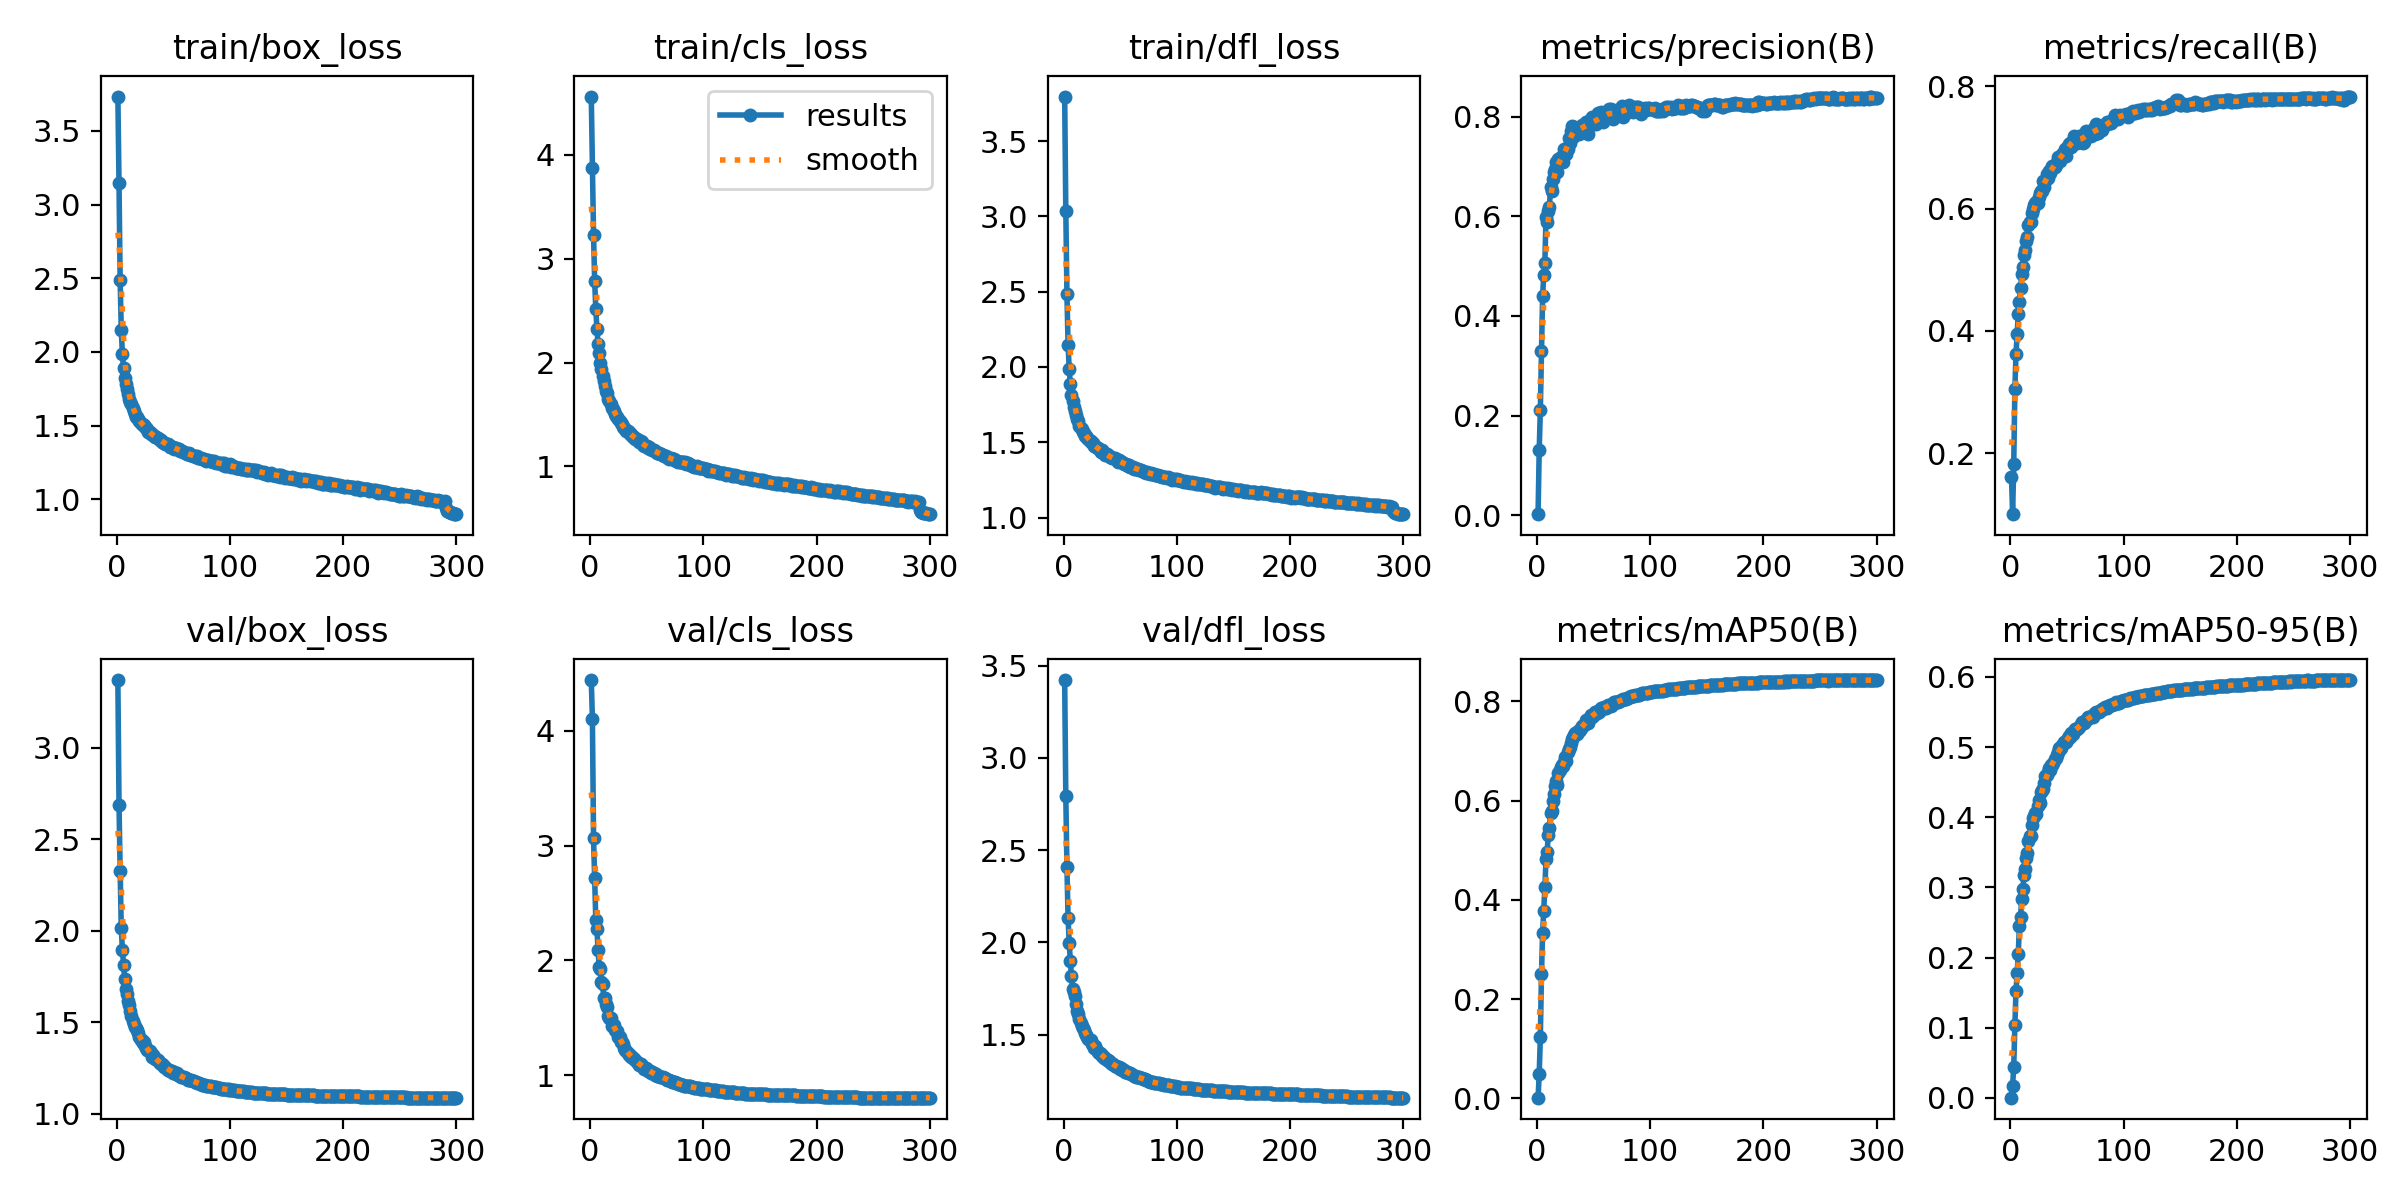

Source data for this figure (header and first rows):
epoch, time, train/box_loss, train/cls_loss, train/dfl_loss, metrics/precision(B), metrics/recall(B), metrics/mAP50(B), metrics/mAP50-95(B), val/box_loss, val/cls_loss, val/dfl_loss, lr/pg0, lr/pg1, lr/pg2
1, 111.9, 3.733, 4.563, 3.795, 0.00209, 0.1616, 0.00127, 0.00036, 3.368, 4.443, 3.422, 0.003327, 0.003327, 0.07006
2, 224.3, 3.143, 3.875, 3.038, 0.1307, 0.1002, 0.04874, 0.01747, 2.689, 4.105, 2.794, 0.006638, 0.006638, 0.04004
3, 326.5, 2.487, 3.231, 2.484, 0.2116, 0.1815, 0.123, 0.04458, 2.327, 3.066, 2.408, 0.009927, 0.009927, 0.009995
4, 430.5, 2.152, 2.782, 2.147, 0.3297, 0.3051, 0.2503, 0.1036, 2.017, 2.719, 2.133, 0.009901, 0.009901, 0.009901
5, 534.1, 1.983, 2.516, 1.986, 0.4398, 0.3622, 0.3332, 0.1518, 1.894, 2.352, 1.999, 0.009868, 0.009868, 0.009868
6, 642.5, 1.889, 2.327, 1.888, 0.4815, 0.3943, 0.3771, 0.1784, 1.814, 2.274, 1.901, 0.009835, 0.009835, 0.009835
7, 746.4, 1.825, 2.176, 1.812, 0.5072, 0.4278, 0.4252, 0.2056, 1.738, 2.089, 1.819, 0.009802, 0.009802, 0.009802
8, 849.5, 1.784, 2.092, 1.773, 0.5988, 0.4481, 0.4812, 0.2449, 1.679, 1.944, 1.748, 0.009769, 0.009769, 0.009769
9, 951.2, 1.747, 2.001, 1.735, 0.5886, 0.4695, 0.4962, 0.2574, 1.652, 1.928, 1.732, 0.009736, 0.009736, 0.009736
10, 1052, 1.717, 1.94, 1.708, 0.6112, 0.4924, 0.5299, 0.2836, 1.613, 1.812, 1.711, 0.009703, 0.009703, 0.009703
11, 1153, 1.677, 1.869, 1.678, 0.6185, 0.505, 0.5457, 0.298, 1.596, 1.794, 1.664, 0.00967, 0.00967, 0.00967
12, 1253, 1.659, 1.821, 1.653, 0.6587, 0.5239, 0.5742, 0.3169, 1.56, 1.676, 1.628, 0.009637, 0.009637, 0.009637
13, 1354, 1.645, 1.778, 1.639, 0.6498, 0.5324, 0.5796, 0.3258, 1.531, 1.671, 1.612, 0.009604, 0.009604, 0.009604
14, 1456, 1.622, 1.73, 1.61, 0.6744, 0.5474, 0.5983, 0.3425, 1.505, 1.616, 1.585, 0.009571, 0.009571, 0.009571
15, 1556, 1.598, 1.704, 1.594, 0.6889, 0.5532, 0.6125, 0.3493, 1.488, 1.594, 1.564, 0.009538, 0.009538, 0.009538
16, 1657, 1.581, 1.652, 1.587, 0.6951, 0.574, 0.6302, 0.3654, 1.472, 1.519, 1.549, 0.009505, 0.009505, 0.009505
17, 1758, 1.561, 1.628, 1.569, 0.7097, 0.5785, 0.6392, 0.3734, 1.47, 1.498, 1.539, 0.009472, 0.009472, 0.009472
18, 1862, 1.555, 1.601, 1.56, 0.689, 0.5775, 0.6312, 0.3727, 1.459, 1.495, 1.528, 0.009439, 0.009439, 0.009439
19, 1963, 1.542, 1.567, 1.543, 0.7142, 0.5923, 0.6551, 0.3883, 1.439, 1.426, 1.511, 0.009406, 0.009406, 0.009406
20, 2064, 1.529, 1.554, 1.545, 0.714, 0.5997, 0.6624, 0.3984, 1.419, 1.433, 1.499, 0.009373, 0.009373, 0.009373
21, 2165, 1.521, 1.533, 1.531, 0.7192, 0.6058, 0.6676, 0.4014, 1.405, 1.436, 1.488, 0.00934, 0.00934, 0.00934
22, 2266, 1.513, 1.508, 1.524, 0.7136, 0.6096, 0.6715, 0.4062, 1.401, 1.39, 1.476, 0.009307, 0.009307, 0.009307
23, 2362, 1.501, 1.486, 1.511, 0.7085, 0.6106, 0.6689, 0.405, 1.389, 1.382, 1.47, 0.009274, 0.009274, 0.009274
24, 2457, 1.502, 1.473, 1.507, 0.735, 0.6091, 0.6785, 0.4153, 1.39, 1.387, 1.474, 0.009241, 0.009241, 0.009241
25, 2552, 1.49, 1.456, 1.494, 0.727, 0.6186, 0.6867, 0.4238, 1.369, 1.334, 1.451, 0.009208, 0.009208, 0.009208
26, 2646, 1.482, 1.44, 1.494, 0.7255, 0.6254, 0.6796, 0.4196, 1.36, 1.33, 1.444, 0.009175, 0.009175, 0.009175
27, 2742, 1.474, 1.416, 1.479, 0.7348, 0.6286, 0.6969, 0.436, 1.349, 1.29, 1.429, 0.009142, 0.009142, 0.009142
28, 2836, 1.457, 1.409, 1.473, 0.7563, 0.6292, 0.7029, 0.4383, 1.349, 1.287, 1.438, 0.009109, 0.009109, 0.009109
29, 2931, 1.455, 1.379, 1.467, 0.748, 0.6456, 0.7087, 0.4404, 1.344, 1.271, 1.425, 0.009076, 0.009076, 0.009076
30, 3026, 1.444, 1.372, 1.46, 0.7711, 0.6349, 0.7151, 0.4484, 1.33, 1.235, 1.408, 0.009043, 0.009043, 0.009043
31, 3121, 1.443, 1.365, 1.457, 0.7811, 0.645, 0.7231, 0.4587, 1.31, 1.223, 1.4, 0.00901, 0.00901, 0.00901
32, 3216, 1.435, 1.347, 1.45, 0.7594, 0.6563, 0.7273, 0.4597, 1.319, 1.213, 1.402, 0.008977, 0.008977, 0.008977
33, 3310, 1.426, 1.341, 1.438, 0.7801, 0.6508, 0.7314, 0.4646, 1.311, 1.193, 1.396, 0.008944, 0.008944, 0.008944
34, 3404, 1.425, 1.328, 1.448, 0.778, 0.6615, 0.7368, 0.4697, 1.302, 1.178, 1.387, 0.008911, 0.008911, 0.008911
35, 3500, 1.424, 1.316, 1.434, 0.7706, 0.6585, 0.7337, 0.4677, 1.299, 1.178, 1.386, 0.008878, 0.008878, 0.008878
36, 3600, 1.416, 1.309, 1.432, 0.7772, 0.6642, 0.7391, 0.4741, 1.294, 1.159, 1.376, 0.008845, 0.008845, 0.008845
37, 3701, 1.411, 1.296, 1.418, 0.7645, 0.6702, 0.7404, 0.4746, 1.285, 1.158, 1.372, 0.008812, 0.008812, 0.008812
38, 3796, 1.405, 1.286, 1.419, 0.7696, 0.667, 0.7421, 0.4778, 1.279, 1.153, 1.362, 0.008779, 0.008779, 0.008779
39, 3891, 1.399, 1.287, 1.414, 0.7796, 0.6681, 0.7466, 0.4829, 1.274, 1.142, 1.362, 0.008746, 0.008746, 0.008746
40, 3986, 1.389, 1.268, 1.409, 0.7841, 0.6712, 0.7505, 0.4841, 1.272, 1.13, 1.359, 0.008713, 0.008713, 0.008713
41, 4082, 1.386, 1.264, 1.404, 0.7813, 0.6762, 0.7508, 0.4886, 1.266, 1.114, 1.351, 0.00868, 0.00868, 0.00868
42, 4176, 1.382, 1.256, 1.399, 0.7712, 0.6848, 0.7546, 0.4928, 1.256, 1.103, 1.345, 0.008647, 0.008647, 0.008647
43, 4271, 1.376, 1.24, 1.393, 0.7902, 0.6817, 0.7624, 0.4979, 1.253, 1.089, 1.342, 0.008614, 0.008614, 0.008614
44, 4365, 1.375, 1.236, 1.395, 0.7897, 0.6776, 0.7584, 0.4975, 1.247, 1.098, 1.34, 0.008581, 0.008581, 0.008581
45, 4460, 1.376, 1.241, 1.393, 0.7649, 0.6861, 0.7561, 0.4989, 1.241, 1.098, 1.332, 0.008548, 0.008548, 0.008548
46, 4554, 1.367, 1.231, 1.386, 0.785, 0.689, 0.7645, 0.503, 1.238, 1.078, 1.333, 0.008515, 0.008515, 0.008515
47, 4648, 1.357, 1.21, 1.381, 0.7929, 0.6916, 0.7692, 0.5068, 1.236, 1.071, 1.327, 0.008482, 0.008482, 0.008482
48, 4742, 1.353, 1.195, 1.372, 0.7872, 0.6979, 0.7717, 0.507, 1.235, 1.057, 1.324, 0.008449, 0.008449, 0.008449
49, 4837, 1.356, 1.199, 1.38, 0.7994, 0.6854, 0.7691, 0.507, 1.232, 1.064, 1.325, 0.008416, 0.008416, 0.008416
50, 4932, 1.355, 1.198, 1.376, 0.7852, 0.6997, 0.7719, 0.5103, 1.224, 1.055, 1.317, 0.008383, 0.008383, 0.008383
51, 5027, 1.343, 1.18, 1.367, 0.7888, 0.7021, 0.7779, 0.5129, 1.226, 1.04, 1.321, 0.00835, 0.00835, 0.00835
52, 5121, 1.346, 1.185, 1.368, 0.7851, 0.7058, 0.7779, 0.516, 1.218, 1.039, 1.308, 0.008317, 0.008317, 0.008317
53, 5215, 1.339, 1.167, 1.358, 0.7885, 0.708, 0.7765, 0.5148, 1.221, 1.036, 1.311, 0.008284, 0.008284, 0.008284
54, 5310, 1.338, 1.167, 1.357, 0.8067, 0.7012, 0.7801, 0.5194, 1.21, 1.021, 1.3, 0.008251, 0.008251, 0.008251
55, 5405, 1.341, 1.163, 1.354, 0.7936, 0.7073, 0.7782, 0.5187, 1.212, 1.027, 1.301, 0.008218, 0.008218, 0.008218
56, 5500, 1.327, 1.156, 1.35, 0.7954, 0.7196, 0.7832, 0.5229, 1.206, 1.018, 1.299, 0.008185, 0.008185, 0.008185
57, 5595, 1.326, 1.147, 1.346, 0.8102, 0.713, 0.7868, 0.5263, 1.203, 1.003, 1.292, 0.008152, 0.008152, 0.008152
58, 5689, 1.326, 1.141, 1.346, 0.7899, 0.7178, 0.7856, 0.5257, 1.2, 1.006, 1.292, 0.008119, 0.008119, 0.008119
59, 5784, 1.32, 1.127, 1.338, 0.8066, 0.7079, 0.7875, 0.5253, 1.2, 0.9948, 1.291, 0.008086, 0.008086, 0.008086
60, 5879, 1.314, 1.133, 1.337, 0.8018, 0.7169, 0.7863, 0.5269, 1.197, 0.9912, 1.286, 0.008053, 0.008053, 0.008053
... 240 more rows
